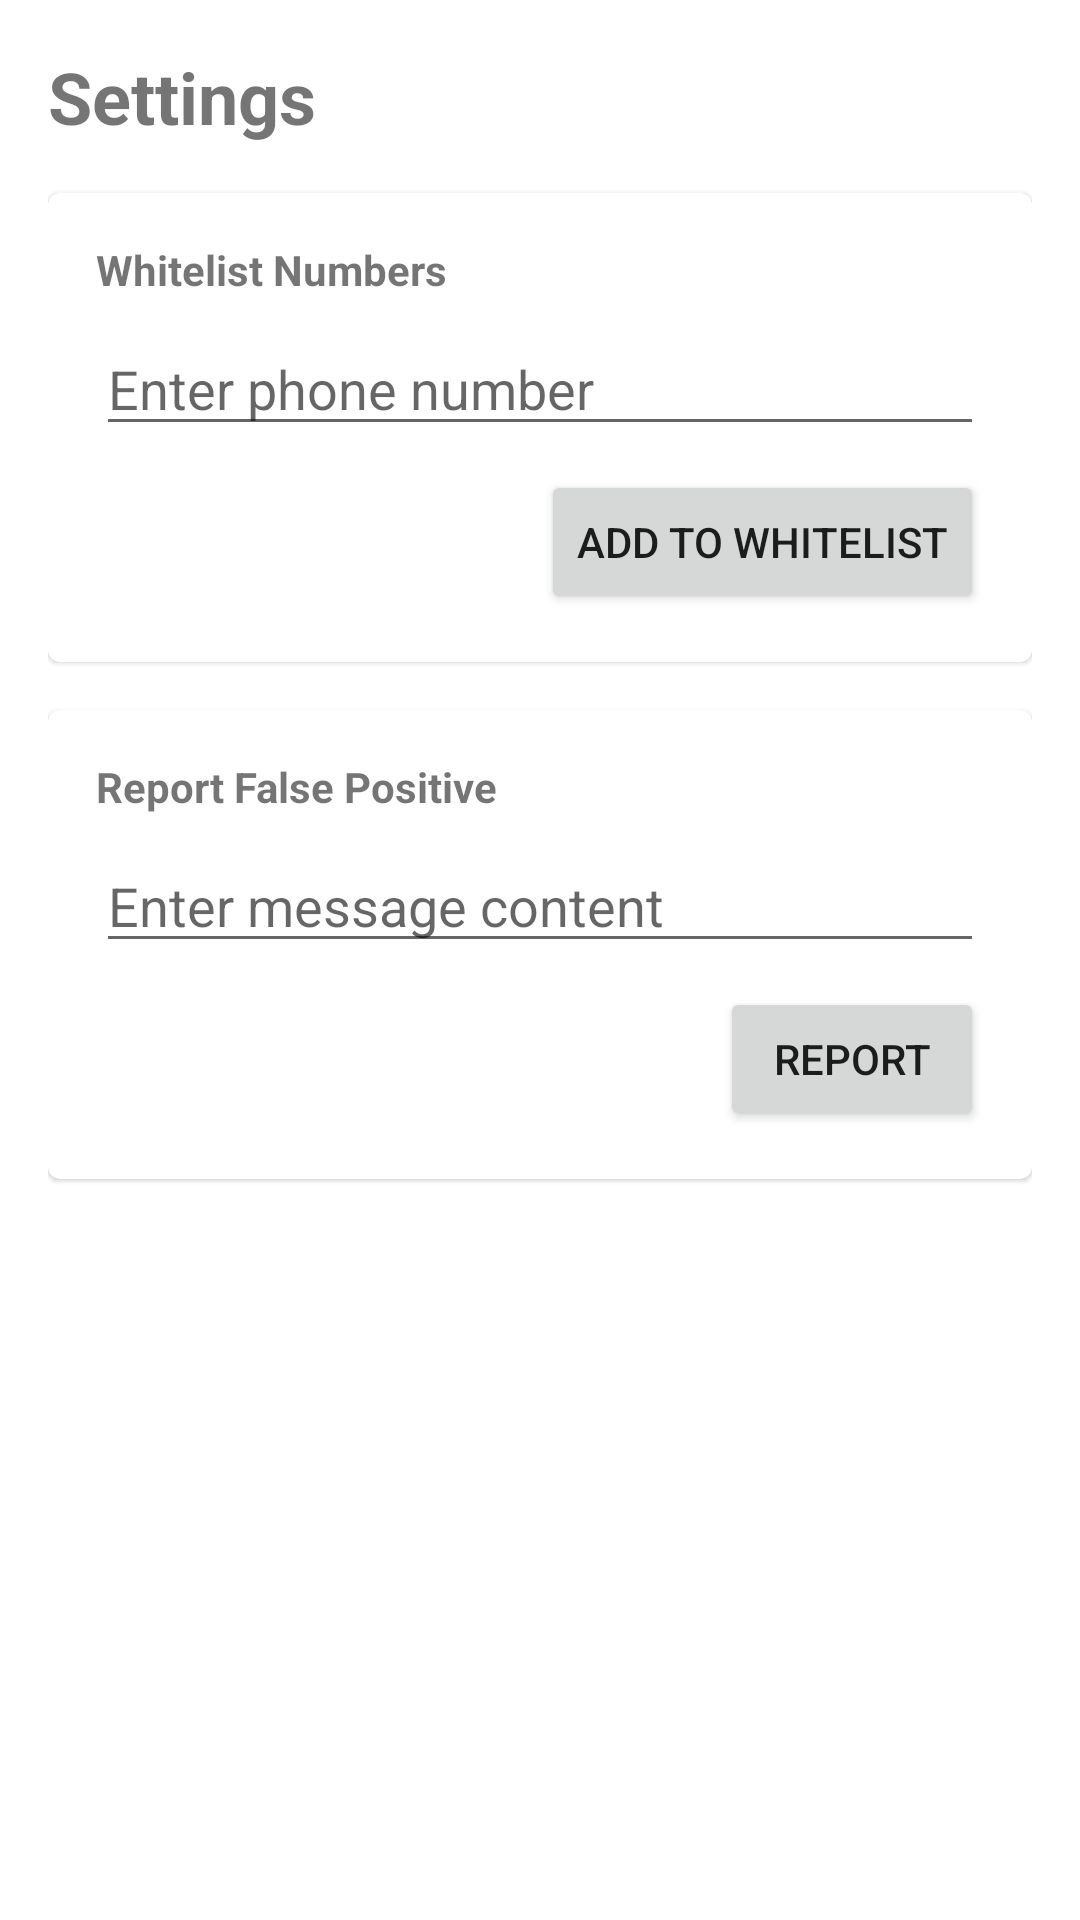

Reconstruct the res/layout file that produces this screen, plus the resources it refers to.
<!-- AndroidManifest.xml: application theme Theme.SpamDetector.NoActionBar -->
<!-- res/layout/activity_settings.xml -->
<?xml version="1.0" encoding="utf-8"?>
<ScrollView xmlns:android="http://schemas.android.com/apk/res/android"
    android:layout_width="match_parent"
    android:layout_height="match_parent"
    android:fillViewport="true">

    <LinearLayout
        android:layout_width="match_parent"
        android:layout_height="wrap_content"
        android:orientation="vertical"
        android:padding="16dp">

        <TextView
            android:layout_width="match_parent"
            android:layout_height="wrap_content"
            android:text="Settings"
            android:textSize="24sp"
            android:textStyle="bold"
            android:layout_marginBottom="16dp"/>

        <com.google.android.material.card.MaterialCardView
            android:layout_width="match_parent"
            android:layout_height="wrap_content"
            android:layout_marginBottom="16dp">

            <LinearLayout
                android:layout_width="match_parent"
                android:layout_height="wrap_content"
                android:orientation="vertical"
                android:padding="16dp">

                <TextView
                    android:layout_width="match_parent"
                    android:layout_height="wrap_content"
                    android:text="Whitelist Numbers"
                    android:textStyle="bold"
                    android:layout_marginBottom="8dp"/>

                <EditText
                    android:id="@+id/whitelistEditText"
                    android:layout_width="match_parent"
                    android:layout_height="wrap_content"
                    android:hint="Enter phone number"
                    android:inputType="phone"/>

                <Button
                    android:id="@+id/addWhitelistButton"
                    android:layout_width="wrap_content"
                    android:layout_height="wrap_content"
                    android:text="Add to Whitelist"
                    android:layout_gravity="end"
                    android:layout_marginTop="8dp"/>

            </LinearLayout>
        </com.google.android.material.card.MaterialCardView>

        <com.google.android.material.card.MaterialCardView
            android:layout_width="match_parent"
            android:layout_height="wrap_content">

            <LinearLayout
                android:layout_width="match_parent"
                android:layout_height="wrap_content"
                android:orientation="vertical"
                android:padding="16dp">

                <TextView
                    android:layout_width="match_parent"
                    android:layout_height="wrap_content"
                    android:text="Report False Positive"
                    android:textStyle="bold"
                    android:layout_marginBottom="8dp"/>

                <EditText
                    android:id="@+id/falsePositiveEditText"
                    android:layout_width="match_parent"
                    android:layout_height="wrap_content"
                    android:hint="Enter message content"/>

                <Button
                    android:id="@+id/reportFalsePositiveButton"
                    android:layout_width="wrap_content"
                    android:layout_height="wrap_content"
                    android:text="Report"
                    android:layout_gravity="end"
                    android:layout_marginTop="8dp"/>

            </LinearLayout>
        </com.google.android.material.card.MaterialCardView>

    </LinearLayout>
</ScrollView>
<!-- resources referenced by this layout -->
<resources>
  <style name="Theme.SpamDetector.NoActionBar">
          <item name="windowActionBar">false</item>
          <item name="windowNoTitle">true</item>
      </style>
</resources>
